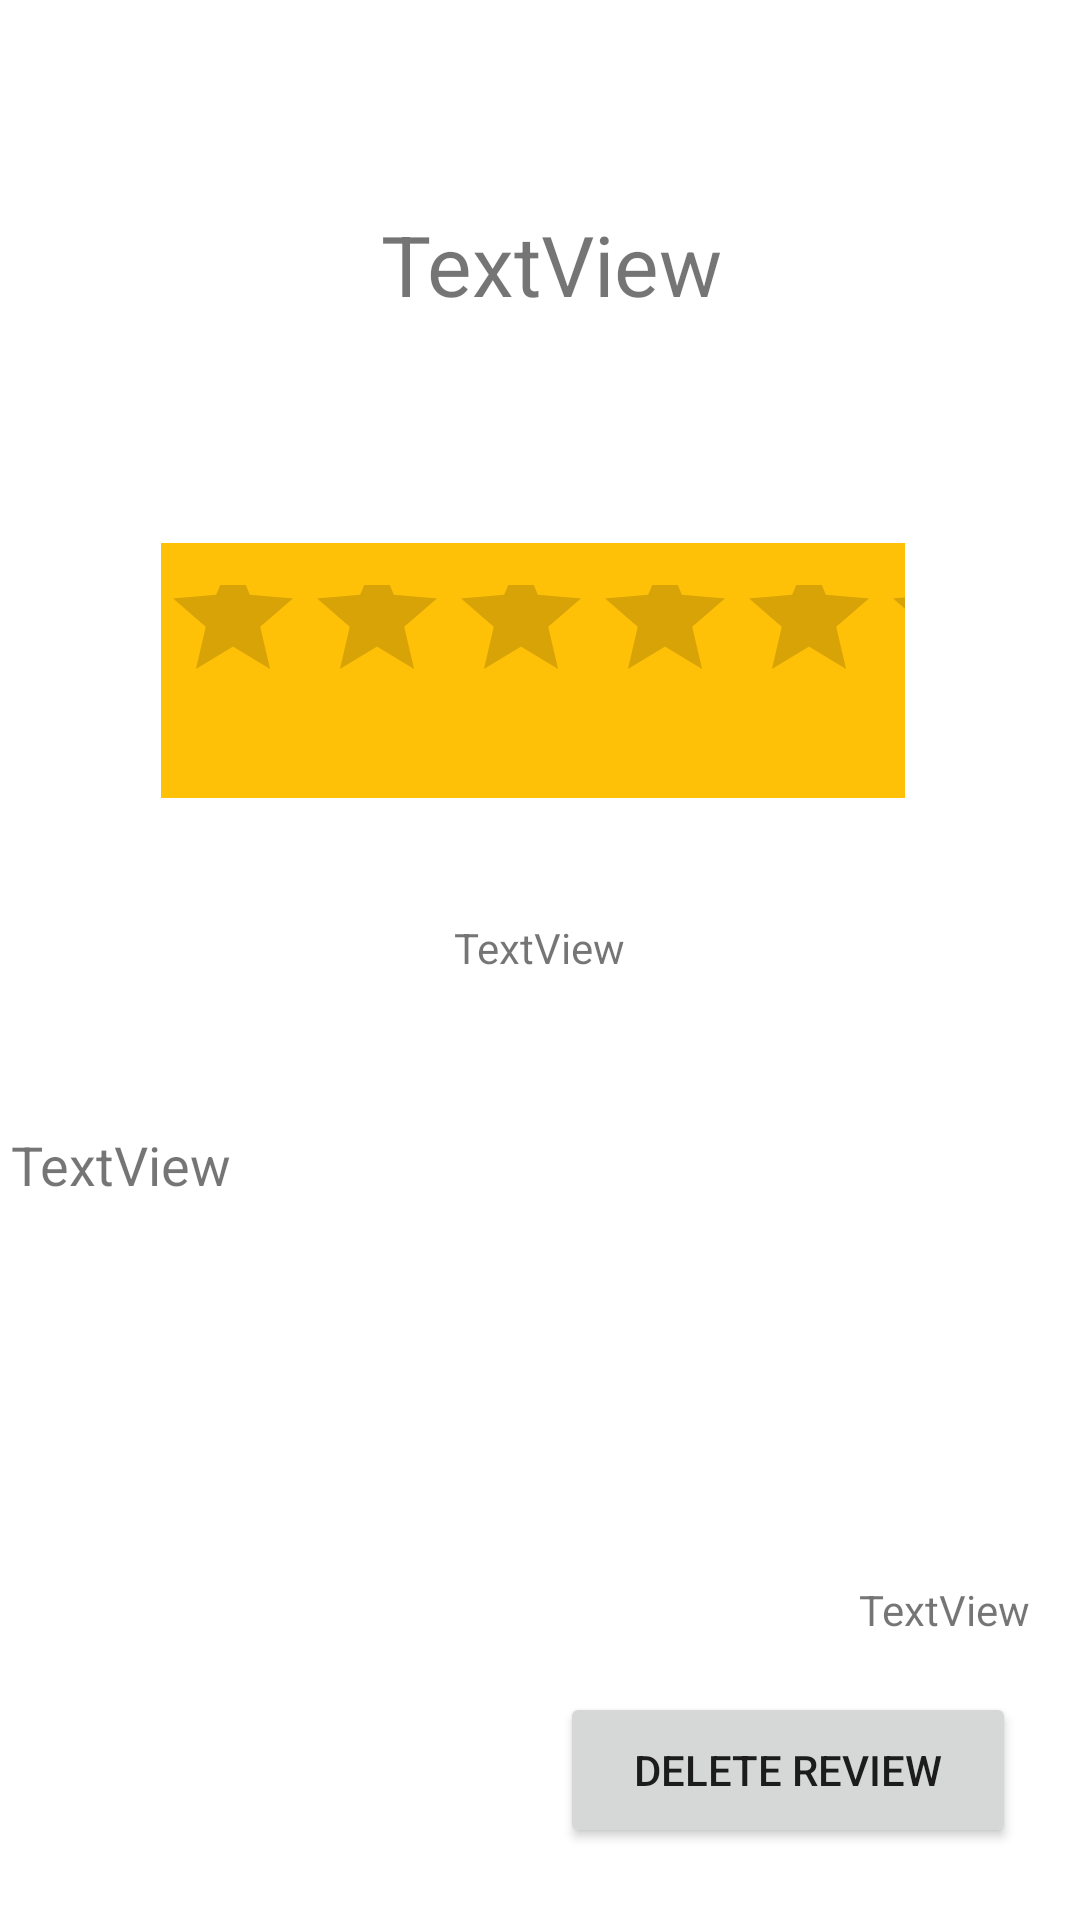

Android layout source for this screen:
<!-- AndroidManifest.xml: application theme Theme.ForFoodiesByFoodies -->
<!-- res/layout/activity_reviews_stall_details.xml -->
<?xml version="1.0" encoding="utf-8"?>
<androidx.constraintlayout.widget.ConstraintLayout xmlns:android="http://schemas.android.com/apk/res/android"
    xmlns:app="http://schemas.android.com/apk/res-auto"
    xmlns:tools="http://schemas.android.com/tools"
    android:layout_width="match_parent"
    android:layout_height="match_parent"
    tools:context=".ReviewsStallDetails">

    <TextView
        android:id="@+id/stall_d_name"
        android:layout_width="332dp"
        android:layout_height="96dp"
        android:layout_marginStart="43dp"
        android:layout_marginLeft="43dp"
        android:layout_marginTop="40dp"
        android:layout_marginEnd="36dp"
        android:layout_marginRight="36dp"
        android:gravity="center"
        android:text="TextView"
        android:textSize="28sp"
        app:layout_constraintEnd_toEndOf="parent"
        app:layout_constraintStart_toStartOf="parent"
        app:layout_constraintTop_toTopOf="parent" />

    <RatingBar
        android:id="@+id/stall_d_bar"
        android:layout_width="248dp"
        android:layout_height="85dp"
        android:layout_marginStart="79dp"
        android:layout_marginLeft="79dp"
        android:layout_marginTop="45dp"
        android:layout_marginEnd="84dp"
        android:layout_marginRight="84dp"
        android:background="#FFC107"
        app:layout_constraintEnd_toEndOf="parent"
        app:layout_constraintStart_toStartOf="parent"
        app:layout_constraintTop_toBottomOf="@+id/stall_d_name" />

    <TextView
        android:id="@+id/stall_d_count"
        android:layout_width="220dp"
        android:layout_height="32dp"
        android:layout_marginStart="95dp"
        android:layout_marginLeft="95dp"
        android:layout_marginTop="34dp"
        android:layout_marginEnd="96dp"
        android:layout_marginRight="96dp"
        android:gravity="center"
        android:text="TextView"
        app:layout_constraintEnd_toEndOf="parent"
        app:layout_constraintStart_toStartOf="parent"
        app:layout_constraintTop_toBottomOf="@+id/stall_d_bar" />

    <TextView
        android:id="@+id/stall_d_author"
        android:layout_width="282dp"
        android:layout_height="34dp"
        android:layout_marginStart="128dp"
        android:layout_marginLeft="128dp"
        android:layout_marginTop="24dp"
        android:layout_marginEnd="17dp"
        android:layout_marginRight="17dp"
        android:text="TextView"
        android:gravity="right"
        app:layout_constraintEnd_toEndOf="parent"
        app:layout_constraintHorizontal_bias="1.0"
        app:layout_constraintStart_toStartOf="parent"
        app:layout_constraintTop_toBottomOf="@+id/stall_d_text" />

    <TextView
        android:id="@+id/stall_d_text"
        android:layout_width="358dp"
        android:layout_height="127dp"
        android:layout_marginStart="28dp"
        android:layout_marginLeft="28dp"
        android:layout_marginTop="44dp"
        android:layout_marginEnd="23dp"
        android:layout_marginRight="23dp"
        android:text="TextView"
        android:textSize="18sp"
        app:layout_constraintEnd_toEndOf="parent"
        app:layout_constraintStart_toStartOf="parent"
        app:layout_constraintTop_toBottomOf="@+id/stall_d_count" />

    <Button
        android:id="@+id/reviewS_d_delete"
        android:layout_width="152dp"
        android:layout_height="52dp"
        android:layout_marginStart="212dp"
        android:layout_marginLeft="212dp"
        android:layout_marginTop="28dp"
        android:layout_marginEnd="47dp"
        android:layout_marginRight="47dp"
        android:layout_marginBottom="33dp"
        android:text="@string/reviewS_d_delete"
        app:layout_constraintBottom_toBottomOf="parent"
        app:layout_constraintEnd_toEndOf="parent"
        app:layout_constraintStart_toStartOf="parent"
        app:layout_constraintTop_toBottomOf="@+id/stall_d_author"
        app:layout_constraintVertical_bias="0.745" />
</androidx.constraintlayout.widget.ConstraintLayout>
<!-- resources referenced by this layout -->
<resources>
  <string name="reviewS_d_delete">Delete Review</string>
  <style name="Theme.ForFoodiesByFoodies" parent="Theme.MaterialComponents.DayNight.DarkActionBar">
          
          <item name="colorPrimary">#FF9800</item>
          <item name="colorPrimaryVariant">#935C0B</item>
          <item name="colorOnPrimary">@color/white</item>
          
          <item name="colorSecondary">@color/teal_200</item>
          <item name="colorSecondaryVariant">@color/teal_700</item>
          <item name="colorOnSecondary">@color/black</item>
          
          <item name="android:statusBarColor" tools:targetApi="l">?attr/colorPrimaryVariant</item>
          
      </style>
  <!-- not gathered from this repository: default colours our renderer supplied (Android Studio template values) -->
  <color name="teal_200">#FF03DAC5</color>
  <color name="teal_700">#FF018786</color>
  <color name="black">#FF000000</color>
  <color name="white">#FFFFFFFF</color>
</resources>
